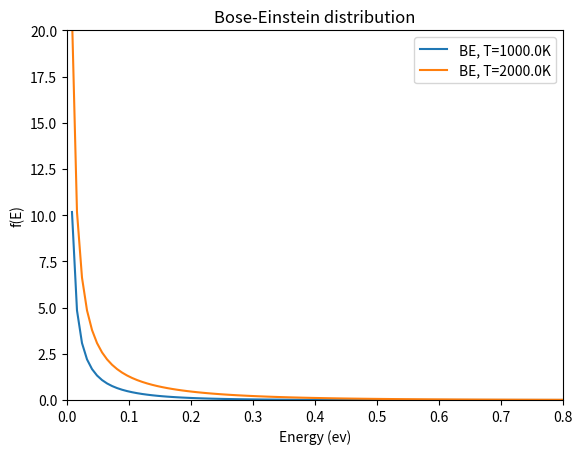

This chart was generated by the following Python code:
import numpy as np
import matplotlib.pyplot as plt
from scipy.constants import k, e


def distribution(E, T, a):
    E = np.array(E)
    mu = 0
    return 1/(np.exp(((E-mu)*e)/(k*T))+a)


temps = [1e3, 2e3]
es = [0.0, 0.8]
energy = np.linspace(es[0], es[1], 100)
f_bes = [distribution(energy, t, -1) for t in temps]
[plt.plot(energy, f, label=f'BE, T={temps[i]}K') for i, f in enumerate(f_bes)]
plt.xlim([0, es[1]])
plt.ylim([0, 20])
plt.xlabel('Energy (ev)')
plt.ylabel('f(E)')
plt.title("Bose-Einstein distribution")
plt.legend(loc='upper right')
plt.show()
